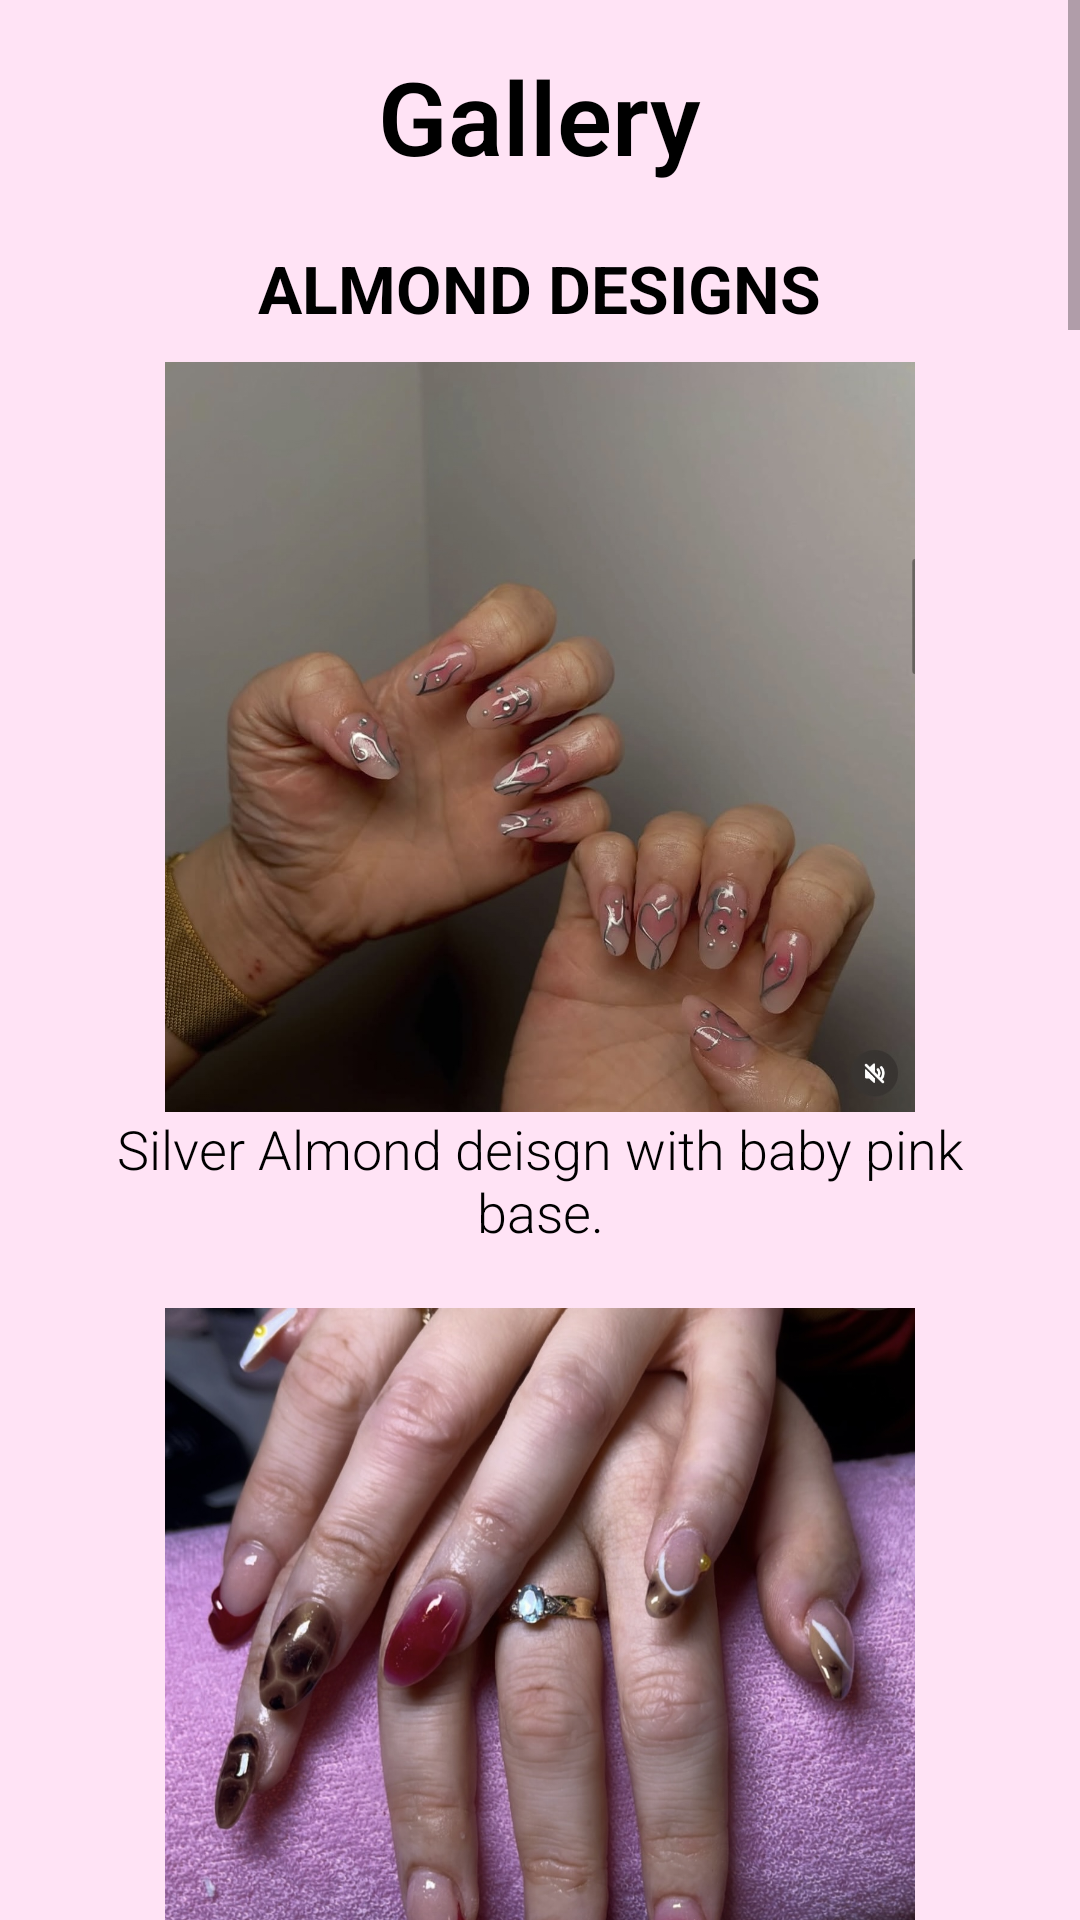

Produce the Android XML layout that renders to this screen, including the resource entries it uses.
<!-- AndroidManifest.xml: application theme Theme.BookingApp -->
<!-- res/layout/fragment_gallery.xml -->
<?xml version="1.0" encoding="utf-8"?>
<FrameLayout xmlns:android="http://schemas.android.com/apk/res/android"
    xmlns:tools="http://schemas.android.com/tools"
    android:layout_width="match_parent"
    android:layout_height="match_parent"
    android:background="@color/pink"
    tools:context=".GalleryFragment">

    <ScrollView
        android:layout_width="match_parent"
        android:layout_height="match_parent">

        <LinearLayout
            android:layout_width="match_parent"
            android:layout_height="wrap_content"
            android:orientation="vertical"
            android:gravity="center"
            android:padding="16dp">


            <TextView
                android:layout_width="wrap_content"
                android:layout_height="wrap_content"
                android:textAlignment="center"
                android:text="Gallery"
                android:textColor="@color/black"
                android:textSize="34sp"
                android:textStyle="bold"
                android:fontFamily="sans-serif-light"
                android:layout_marginBottom="20dp"/>

            <TextView
                android:id="@+id/almond_heading"
                android:layout_width="wrap_content"
                android:layout_height="wrap_content"
                android:text="ALMOND DESIGNS"
                android:textSize="22sp"
                android:textStyle="bold"
                android:textColor="@color/black"
                android:gravity="center"
                android:layout_marginBottom="10dp"/>

            <ImageView
                android:layout_width="250dp"
                android:layout_height="250dp"
                android:src="@drawable/almond_silver"
                android:scaleType="centerCrop"
                />


            <TextView
                android:id="@+id/almond_silver"
                android:layout_width="wrap_content"
                android:layout_height="wrap_content"
                android:text="Silver Almond deisgn with baby pink base."
                android:textSize="18sp"
                android:textColor="@color/black"
                android:fontFamily="sans-serif-light"
                android:layout_marginBottom="20dp"
                android:gravity="center"
                android:textAlignment="center" />

            <ImageView
                android:layout_width="250dp"
                android:layout_height="250dp"
                android:src="@drawable/almond_red"
                android:scaleType="centerCrop"
               />


            <TextView
                android:id="@+id/almond_red"
                android:layout_width="wrap_content"
                android:layout_height="wrap_content"
                android:text="Almond with leopard print, red air brush effect."
                android:textSize="18sp"
                android:textColor="@color/black"
                android:fontFamily="sans-serif-light"
                android:layout_marginBottom="20dp"
                android:gravity="center"
                android:textAlignment="center"
                android:padding="10dp"/>

            <TextView
                android:id="@+id/long_square"
                android:layout_width="wrap_content"
                android:layout_height="wrap_content"
                android:text="LONG SQUARE DESIGNS"
                android:textSize="22sp"
                android:textStyle="bold"
                android:textColor="@color/black"
                android:gravity="center"
                android:layout_marginBottom="10dp"/>

            <ImageView
                android:layout_width="250dp"
                android:layout_height="250dp"
                android:src="@drawable/long_white_french"
                android:scaleType="centerCrop"
                />


            <TextView
                android:id="@+id/long_white_french"
                android:layout_width="wrap_content"
                android:layout_height="wrap_content"
                android:text="Square french tips."
                android:fontFamily="sans-serif-light"
                android:layout_marginBottom="20dp"
                android:textSize="18sp"
                android:textColor="@color/black"
                android:gravity="center"
                android:textAlignment="center" />

            <ImageView
                android:layout_width="250dp"
                android:layout_height="250dp"
                android:src="@drawable/long_square_colour"
                android:scaleType="centerCrop"
                />


            <TextView
                android:id="@+id/long_square_colour"
                android:layout_width="wrap_content"
                android:layout_height="wrap_content"
                android:text="Square french colourful french tips. Square shape"
                android:textSize="18sp"
                android:textColor="@color/black"
                android:gravity="center"
                android:textAlignment="center"
                android:fontFamily="sans-serif-light"
                android:layout_marginBottom="20dp" />

            <ImageView
                android:layout_width="250dp"
                android:layout_height="250dp"
                android:src="@drawable/leopard_print"
                android:scaleType="centerCrop"
                />


            <TextView
                android:id="@+id/leopard_print"
                android:layout_width="wrap_content"
                android:layout_height="wrap_content"
                android:text="Square leopard print frenchies.Baby pink base"
                android:textSize="18sp"
                android:textColor="@color/black"
                android:gravity="center"
                android:textAlignment="center"
                android:fontFamily="sans-serif-light"
                android:layout_marginBottom="20dp" />

            <TextView
                android:id="@+id/short_nails"
                android:layout_width="wrap_content"
                android:layout_height="wrap_content"
                android:text="SHORT DESIGNS"
                android:textSize="22sp"
                android:textStyle="bold"
                android:textColor="@color/black"
                android:gravity="center"
                android:layout_marginBottom="10dp"/>

            <ImageView
                android:layout_width="250dp"
                android:layout_height="250dp"
                android:src="@drawable/short_green"
                android:scaleType="centerCrop"
                />


            <TextView
                android:id="@+id/short_green"
                android:layout_width="wrap_content"
                android:layout_height="wrap_content"
                android:text="Short basic green design. 3D art, chrome with baige base."
                android:textSize="18sp"
                android:textColor="@color/black"
                android:gravity="center"
                android:textAlignment="center"
                android:fontFamily="sans-serif-light"
                android:layout_marginBottom="20dp"
                />

            <ImageView
                android:layout_width="250dp"
                android:layout_height="250dp"
                android:src="@drawable/short_orange"
                android:scaleType="centerCrop"
                />


            <TextView
                android:id="@+id/short_orange"
                android:layout_width="wrap_content"
                android:layout_height="wrap_content"
                android:text="Short basic orange and pink design. Baige base with silver lining."
                android:textSize="18sp"
                android:textColor="@color/black"
                android:gravity="center"
                android:textAlignment="center"
                android:fontFamily="sans-serif-light"
                android:layout_marginBottom="20dp" />

            <ImageView
                android:layout_width="250dp"
                android:layout_height="250dp"
                android:src="@drawable/short_pink_french"
                android:scaleType="centerCrop"
                />


            <TextView
                android:id="@+id/short_pink_french"
                android:layout_width="wrap_content"
                android:layout_height="wrap_content"
                android:text="Short basic pink glow in the dark french. Bbaby pink base."
                android:textSize="18sp"
                android:textColor="@color/black"
                android:gravity="center"
                android:textAlignment="center"
                android:fontFamily="sans-serif-light"
                android:layout_marginBottom="20dp"
              />

            <TextView
                android:id="@+id/short_biab"
                android:layout_width="wrap_content"
                android:layout_height="wrap_content"
                android:text="BIAB DESIGNS"
                android:textSize="22sp"
                android:textStyle="bold"
                android:textColor="@color/black"
                android:gravity="center"
                android:layout_marginBottom="10dp"/>

            <ImageView
                android:layout_width="250dp"
                android:layout_height="250dp"
                android:src="@drawable/short_french_pink"
                android:scaleType="centerCrop"
                />


            <TextView
                android:id="@+id/short_french_pink"
                android:layout_width="wrap_content"
                android:layout_height="wrap_content"
                android:text="Short basic french, pink base. This is a BIAB set with airbrush pink."
                android:textSize="18sp"
                android:textColor="@color/black"
                android:gravity="center"
                android:textAlignment="center"
                android:fontFamily="sans-serif-light"
                android:layout_marginBottom="20dp"
                />

            <ImageView
                android:layout_width="250dp"
                android:layout_height="250dp"
                android:src="@drawable/short_french"
                android:scaleType="centerCrop"
                />


            <TextView
                android:id="@+id/short_french_2"
                android:layout_width="wrap_content"
                android:layout_height="wrap_content"
                android:text="Short basic french, pink base with silver lining. This is a BIAB."
                android:textSize="18sp"
                android:textColor="@color/black"
                android:gravity="center"
                android:textAlignment="center"
                android:fontFamily="sans-serif-light"
                android:layout_marginBottom="20dp"
                />

            <ImageView
                android:layout_width="250dp"
                android:layout_height="250dp"
                android:src="@drawable/short_biab"
                android:scaleType="centerCrop"
                />


            <TextView
                android:id="@+id/short_biab_set"
                android:layout_width="wrap_content"
                android:layout_height="wrap_content"
                android:text="Short basic french, pink base. This is a BIAB set."
                android:textSize="18sp"
                android:textColor="@color/black"
                android:gravity="center"
                android:textAlignment="center"
                android:fontFamily="sans-serif-light"
                android:layout_marginBottom="20dp"
                />

        </LinearLayout>

    </ScrollView>

</FrameLayout>
<!-- resources referenced by this layout -->
<resources>
  <color name="black">#FF000000</color>
  <color name="pink">#FFE3F5</color>
  <!-- drawable almond_red: jpg bitmap (drawable, 388789 bytes) -->
  <!-- drawable almond_silver: jpg bitmap (drawable, 182219 bytes) -->
  <!-- drawable leopard_print: jpg bitmap (drawable, 323640 bytes) -->
  <!-- drawable long_square_colour: jpg bitmap (drawable, 198268 bytes) -->
  <!-- drawable long_white_french: jpg bitmap (drawable, 532221 bytes) -->
  <!-- drawable short_biab: jpg bitmap (drawable, 388807 bytes) -->
  <!-- drawable short_french: jpg bitmap (drawable, 322817 bytes) -->
  <!-- drawable short_french_pink: jpg bitmap (drawable, 218000 bytes) -->
  <!-- drawable short_green: jpg bitmap (drawable, 333578 bytes) -->
  <!-- drawable short_orange: jpg bitmap (drawable, 363917 bytes) -->
  <!-- drawable short_pink_french: jpg bitmap (drawable, 287131 bytes) -->
  <style name="Theme.BookingApp" parent="Base.Theme.BookingApp" />
  <style name="Base.Theme.BookingApp" parent="Theme.MaterialComponents.Light.NoActionBar">
          
          <item name="colorPrimary">@color/dark_pink</item>
          <item name="colorPrimaryVariant">@color/dark_pink</item>
          <item name="colorAccent">@color/dark_pink</item>
          <item name="colorButtonNormal">@color/dark_pink</item>
      </style>
  <color name="dark_pink">#CE5DAE</color>
</resources>
